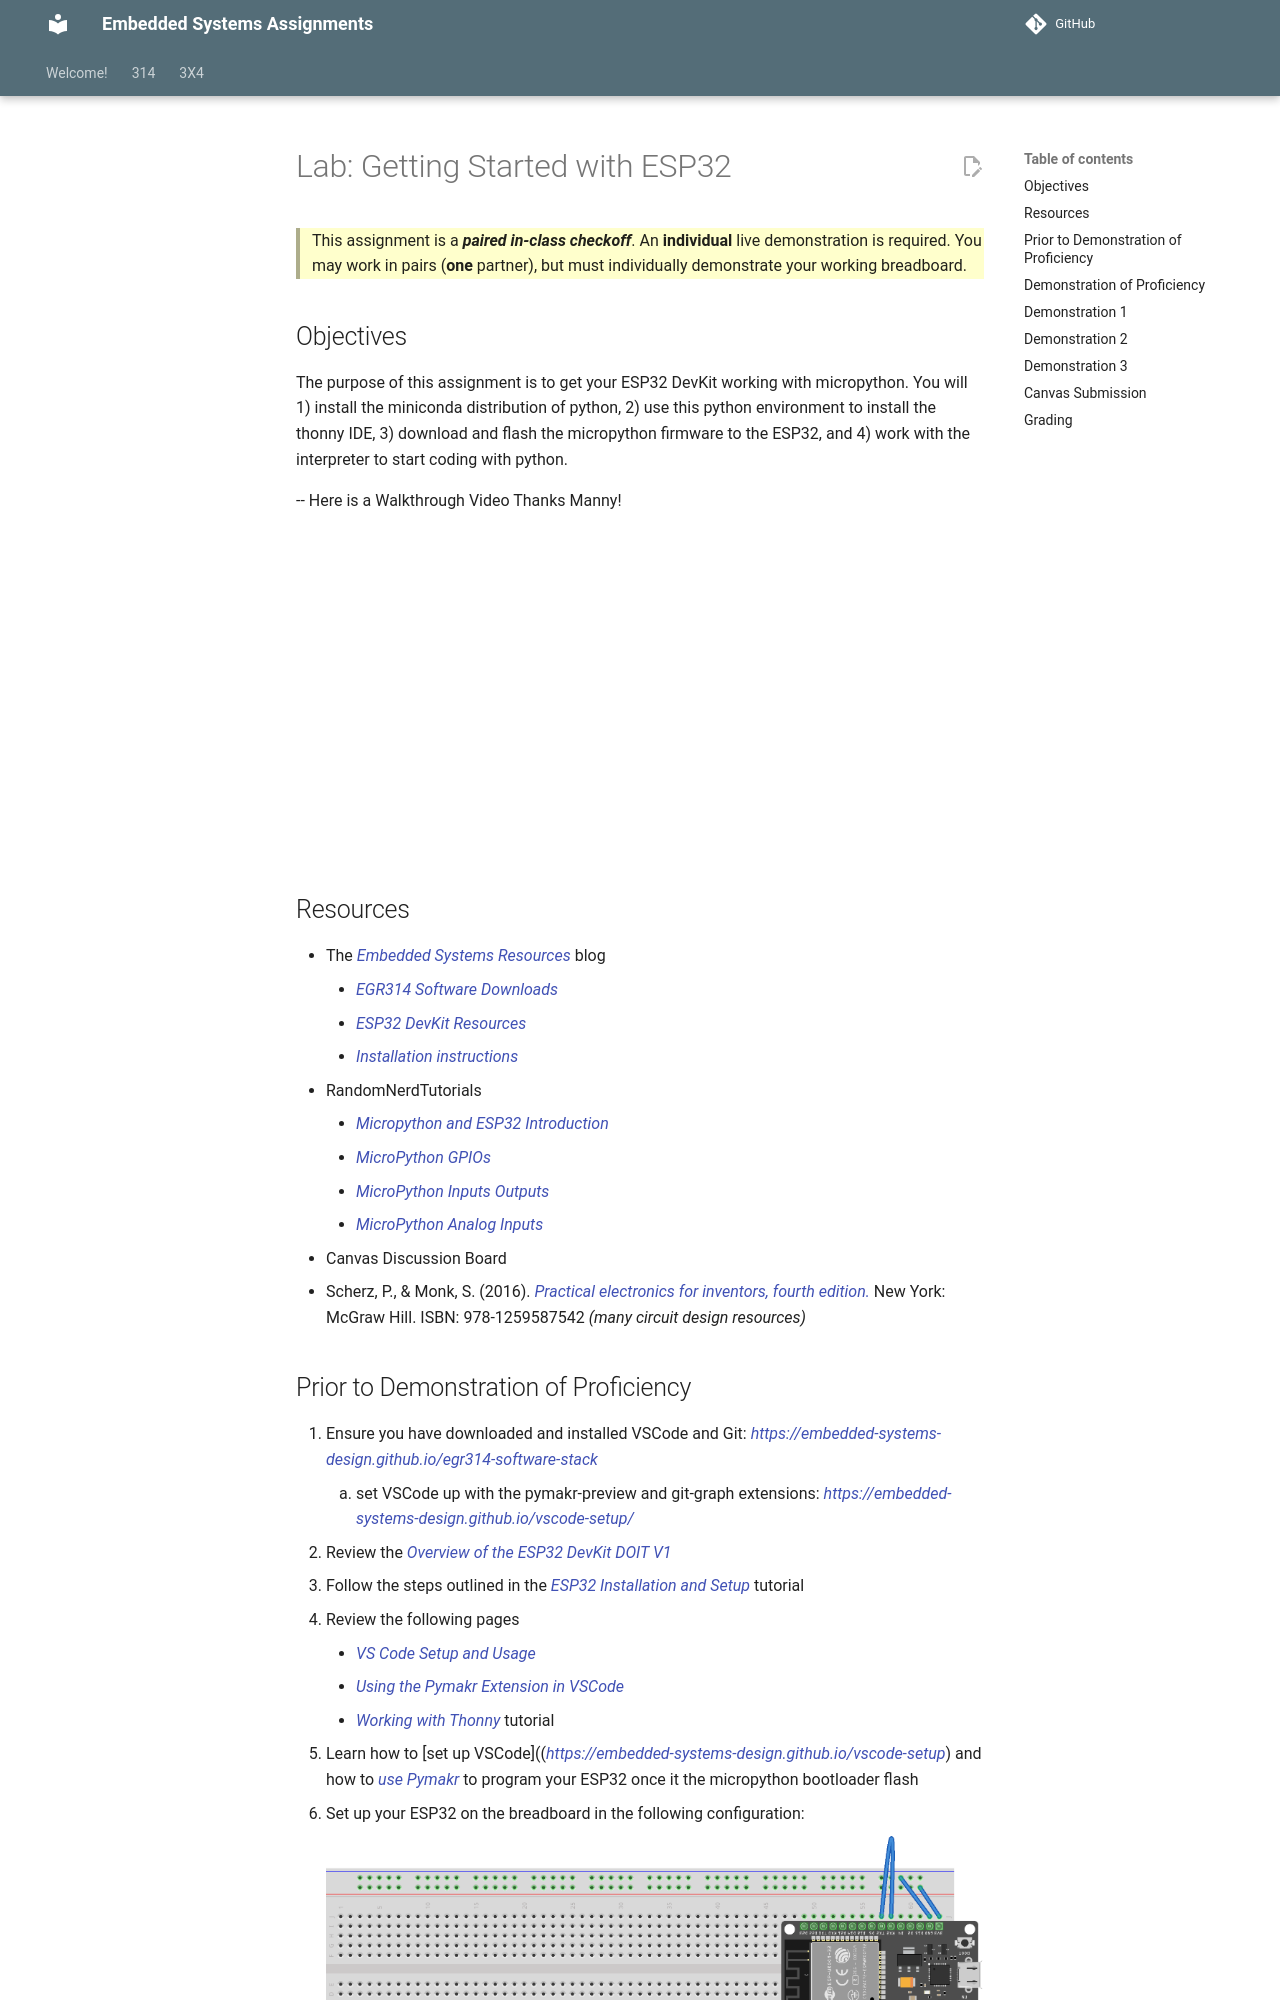

repository: Suo-Teaching-Team/egr-314-fall2026 · page: 314/labs/getting-started-with-esp32/index.html · generator: mkdocs

---
title: "Lab: Getting Started with ESP32"
---

> This assignment is a ***paired in-class checkoff***. An **individual** live demonstration is required. You may work in pairs (**one** partner), but must individually demonstrate your working breadboard.

## Objectives

The purpose of this assignment is to get your ESP32 DevKit working with micropython. You will 1) install the miniconda distribution of python, 2) use this python environment to install the thonny IDE, 3) download and flash the micropython firmware to the ESP32, and 4) work with the interpreter to start coding with python.

-- Here is a Walkthrough Video Thanks Manny!

<iframe width="560" height="315" src="https://www.youtube.com/embed/YPAr3djpvTc?si=HPZ7I8OAMXz7B74h" title="YouTube video player" frameborder="0" allow="accelerometer; autoplay; clipboard-write; encrypted-media; gyroscope; picture-in-picture; web-share" referrerpolicy="strict-origin-when-cross-origin" allowfullscreen></iframe>

## Resources

- The [Embedded Systems Resources](https://embedded-systems-design.github.io/) blog
    - [EGR314 Software Downloads](https://embedded-systems-design.github.io/egr314-software-stack)
    - [ESP32 DevKit Resources](https://embedded-systems-design.github.io/tutorials/esp32/)
    - [Installation instructions](https://embedded-systems-design.github.io/esp32-installation-and-setup/)
- RandomNerdTutorials
    - [Micropython and ESP32 Introduction](https://randomnerdtutorials.com/micropython-programming-basics-esp32-esp8266/)
    - [MicroPython GPIOs](https://randomnerdtutorials.com/micropython-gpios-esp32-esp8266/)
    - [MicroPython Inputs Outputs](https://randomnerdtutorials.com/esp32-esp8266-digital-inputs-digital-outputs-micropython/)
    - [MicroPython Analog Inputs](https://randomnerdtutorials.com/esp32-esp8266-analog-readings-micropython/)
- Canvas Discussion Board
- Scherz, P., & Monk, S. (2016). [Practical electronics for inventors, fourth edition.](https://www.amazon.com/Practical-Electronics-Inventors-Fourth-Scherz/dp/1259587541/ref=sr_1_1?s=books&ie=UTF8&qid=1470699914&sr=1-1&keywords=practical+electronics+for+inventors+4th+edition) New York: McGraw Hill. ISBN: 978-1259587542 *(**many** circuit design resources)*
